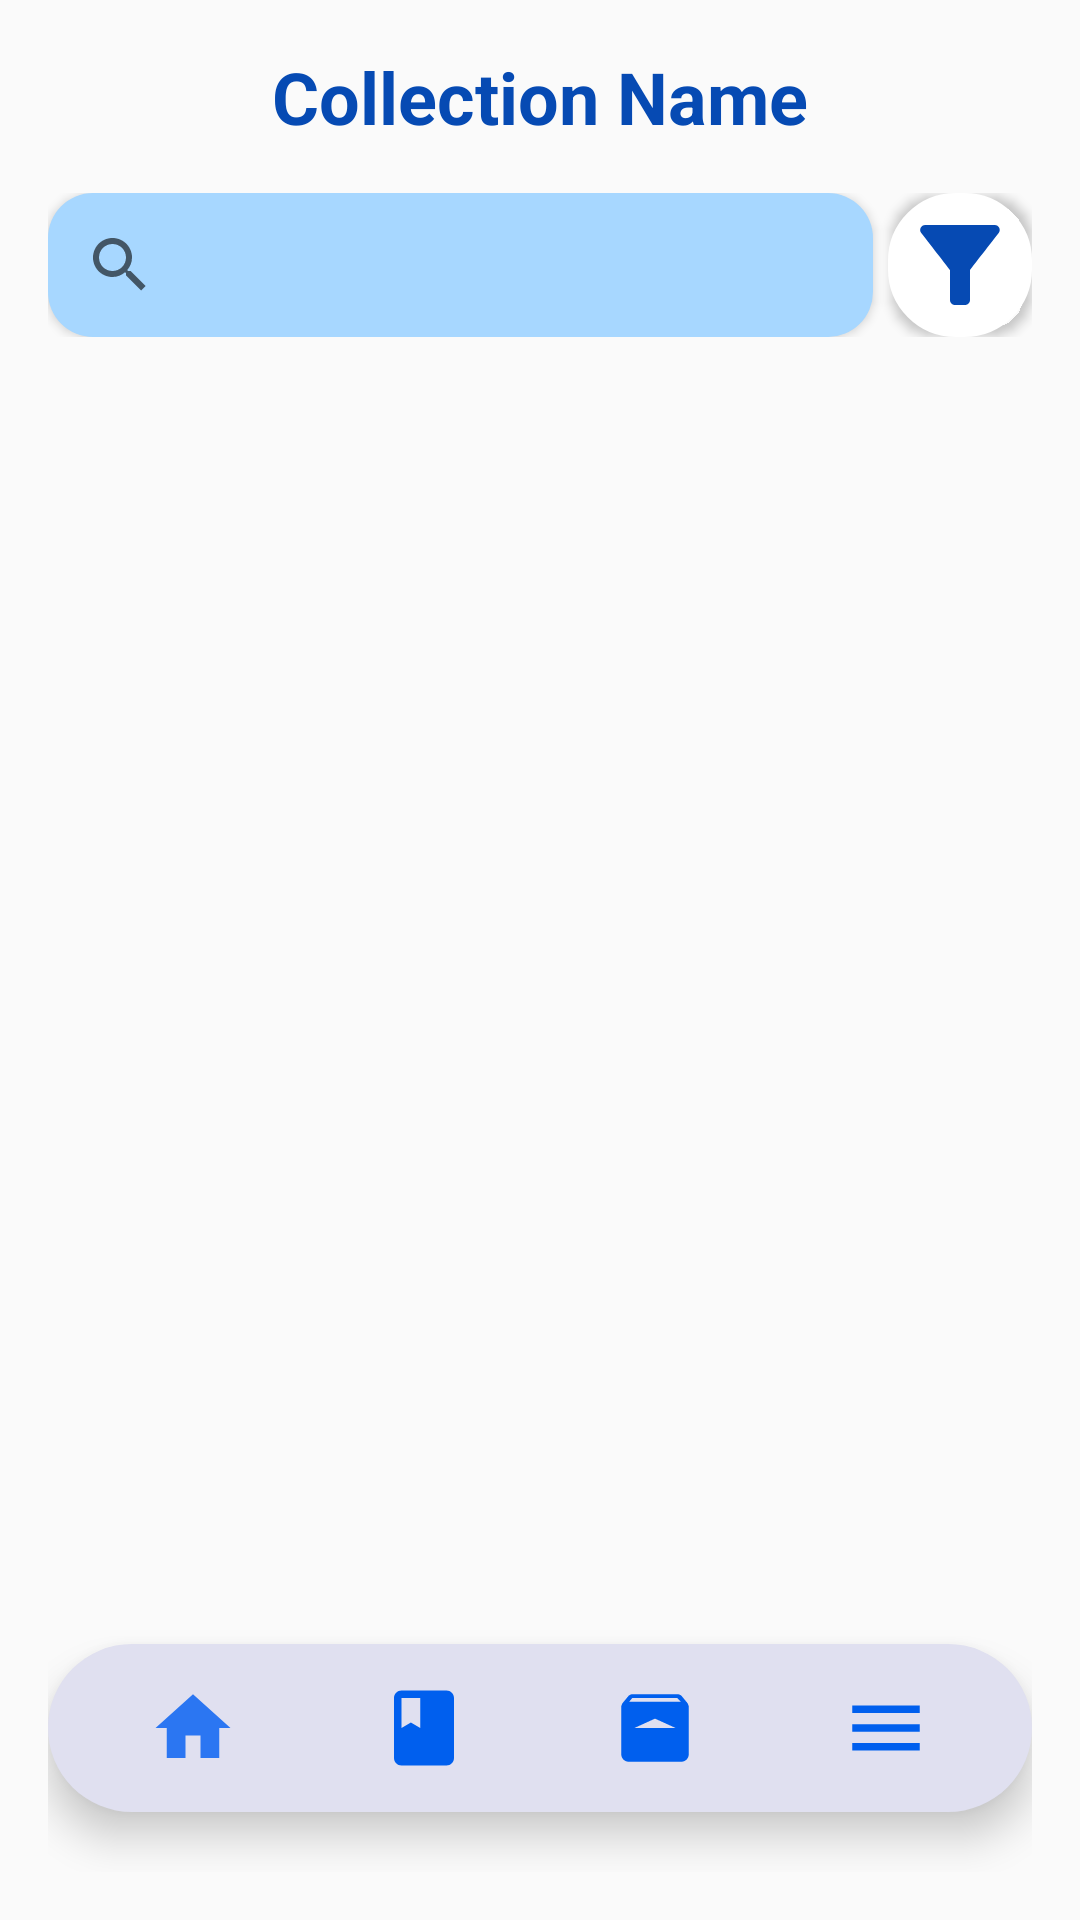

Reconstruct the res/layout file that produces this screen, plus the resources it refers to.
<!-- AndroidManifest.xml: application theme Theme.DigimonTCG -->
<!-- res/layout/activity_digital_cards.xml -->
<RelativeLayout xmlns:android="http://schemas.android.com/apk/res/android"
    android:layout_width="match_parent"
    android:layout_height="match_parent"
    xmlns:app="http://schemas.android.com/apk/res-auto"
    android:padding="16dp">

    <TextView
        android:id="@+id/editionTitle"
        android:layout_width="wrap_content"
        android:layout_height="wrap_content"
        android:text="Collection Name"
        android:textSize="24sp"
        android:textStyle="bold"
        android:textColor="@color/primaryColorDark"
        android:layout_alignParentTop="true"
        android:layout_centerHorizontal="true"
        android:layout_marginBottom="16dp" />

    <RelativeLayout
        android:id="@+id/constraintLayoutFilterHolder"
        android:layout_width="match_parent"
        android:layout_height="wrap_content"
        android:layout_below="@id/editionTitle"
        android:layout_marginBottom="10dp">

        <androidx.appcompat.widget.SearchView
            android:id="@+id/filterSearchView"
            android:layout_width="match_parent"
            android:layout_height="wrap_content"
            app:defaultQueryHint="Search Card"
            android:hint="Search Card"
            android:queryHint="Search Card"
            android:background="@drawable/round_button_blue"
            android:iconifiedByDefault="false"
            android:layout_toLeftOf="@id/filterButton"
            android:elevation="2dp"
            android:layout_marginEnd="5dp"/>

        <ImageButton
            android:id="@+id/filterButton"
            android:layout_width="wrap_content"
            android:layout_height="wrap_content"
            android:background="@drawable/round_button"
            android:src="@drawable/filter_button_logo"
            android:elevation="2dp"
            android:layout_alignParentEnd="true"
            android:padding="4dp"
            />
    </RelativeLayout>

    
    <androidx.recyclerview.widget.RecyclerView
        android:id="@+id/cardsRecyclerView"
        android:layout_width="match_parent"
        android:layout_height="match_parent"
        android:clipToPadding="false"
        android:layout_below="@id/constraintLayoutFilterHolder"
        android:layout_above="@id/bottomNavigationView"
        android:layout_marginBottom="20dp"/>

    <com.google.android.material.bottomnavigation.BottomNavigationView
        android:id="@+id/bottomNavigationView"
        android:layout_width="match_parent"
        android:layout_height="wrap_content"
        android:layout_alignParentBottom="true"
        android:background="@drawable/bottom_background"
        app:menu="@menu/bottom_menu"
        app:itemIconSize="30dp"
        app:itemIconTint="@drawable/item_selector"
        app:itemRippleColor="@android:color/transparent"
        app:labelVisibilityMode="unlabeled"
        android:paddingHorizontal="10dp"
        android:layout_marginBottom="20dp"
        android:elevation="2dp"/>
</RelativeLayout>
<!-- resources referenced by this layout -->
<resources>
  <color name="primaryColorDark">#064AB3</color>
  <!-- drawable bottom_background (drawable) -->
  <?xml version="1.0" encoding="utf-8"?>
  <shape xmlns:android="http://schemas.android.com/apk/res/android"
      android:shape="rectangle"  >
  
      <corners android:radius="40dp" />
      <solid android:color="#E0E0F0"/>
  </shape>
  <!-- drawable filter_button_logo (drawable) -->
  <?xml version="1.0" encoding="utf-8"?>
  <vector xmlns:android="http://schemas.android.com/apk/res/android"
      android:width="40dp"
      android:height="40dp"
      android:viewportWidth="24"
      android:viewportHeight="24">
  
      <path
          android:pathData="M0,0h24 M24,24H0" />
      <path
          android:fillColor="@color/primaryColorDark"
          android:pathData="M4.25,5.61C6.27,8.2,10,13,10,13v6c0,0.55,0.45,1,1,1h2c0.55,0,1-0.45,1-1v-6c0,0,3.72-4.8,5.74-7.39 C20.25,4.95,19.78,4,18.95,4H5.04C4.21,4,3.74,4.95,4.25,5.61z" />
      <path
          android:pathData="M0,0h24v24H0V0z" />
  </vector>
  <!-- drawable item_selector (drawable) -->
  <?xml version="1.0" encoding="utf-8"?>
  <selector xmlns:android="http://schemas.android.com/apk/res/android">
  
      <item
          android:state_selected="true"
          android:color = "@color/primaryColorLight"/>
  
      <item
          android:state_selected="false"
          android:color = "@color/primaryColor"/>
  
  </selector>
  <!-- drawable round_button (drawable) -->
  <?xml version="1.0" encoding="utf-8"?>
  <selector xmlns:android="http://schemas.android.com/apk/res/android" >
      <item >
          <shape android:shape="rectangle"  >
              <corners android:radius="15dip" />
              <stroke android:width="15dip" android:color="@color/white" />
              <solid android:color="@color/white"/>
          </shape>
      </item>
  </selector>
  <!-- drawable round_button_blue (drawable) -->
  <?xml version="1.0" encoding="utf-8"?>
  <shape xmlns:android="http://schemas.android.com/apk/res/android"
      android:shape="rectangle"  >
  
      <corners android:radius="15dp" />
      <solid android:color="#A7D7FF"/>
  </shape>
  <style name="Theme.DigimonTCG" parent="Theme.AppCompat.Light.NoActionBar">
          
      </style>
  <color name="primaryColorLight">#2B76F2</color>
  <color name="primaryColor">#005FEE</color>
  <color name="white">#FFFFFFFF</color>
</resources>
